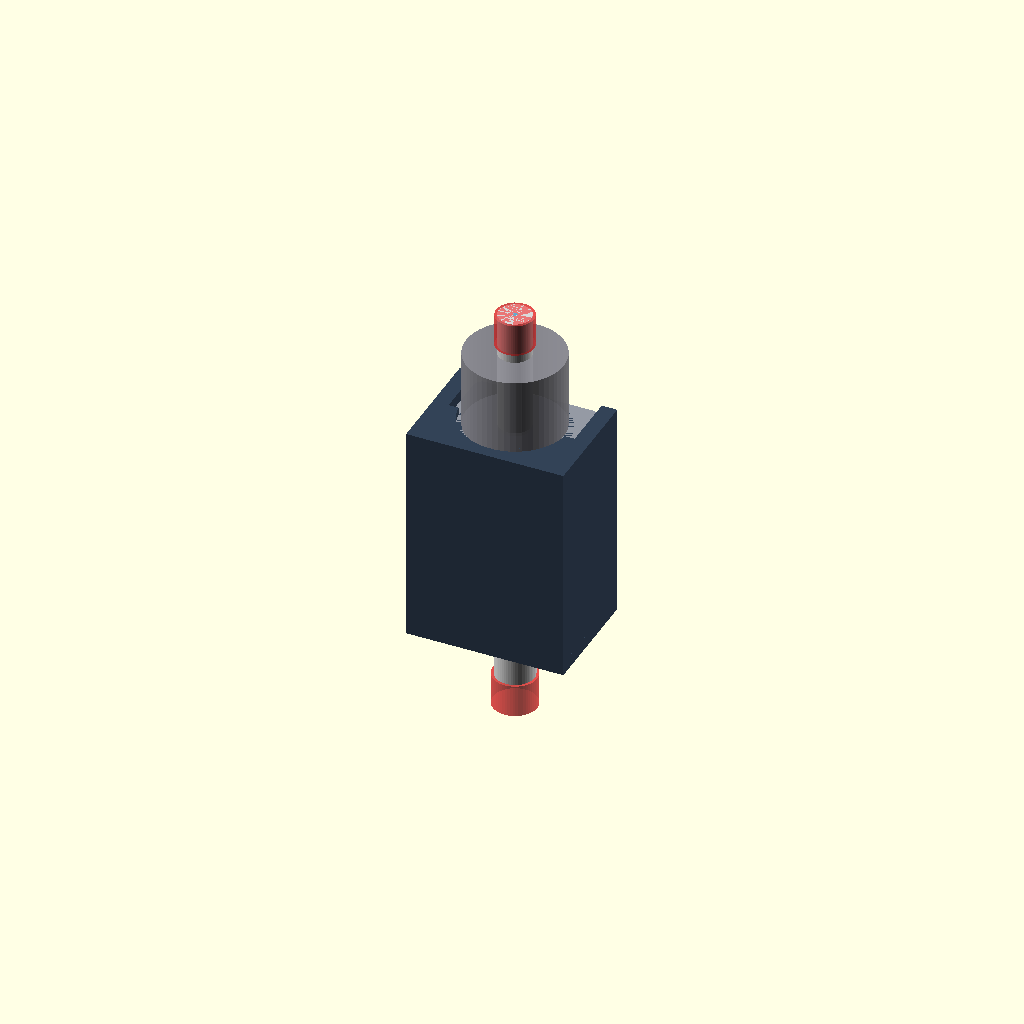
Cell 1: the model at its default parameters.
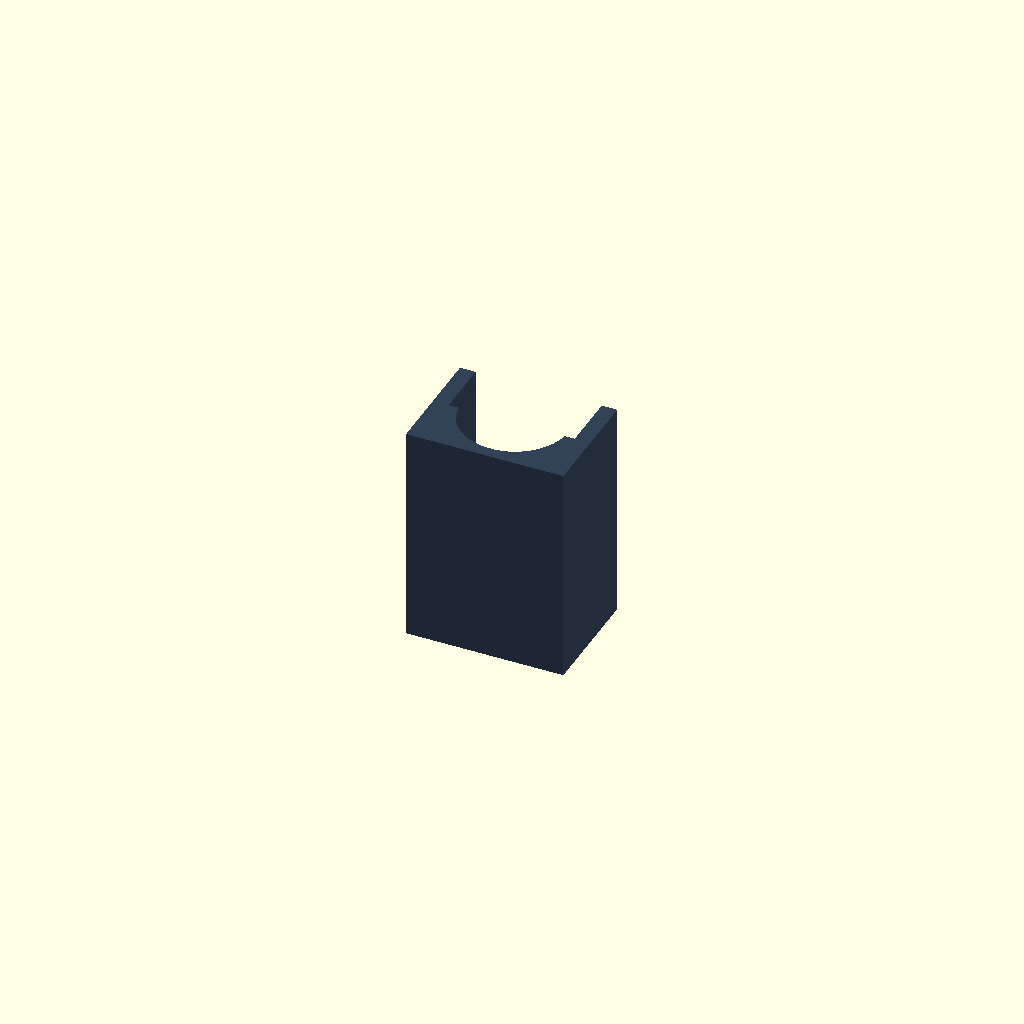
Cell 2 — show_solenoid_in_assembly set to false, the other parameters unchanged.
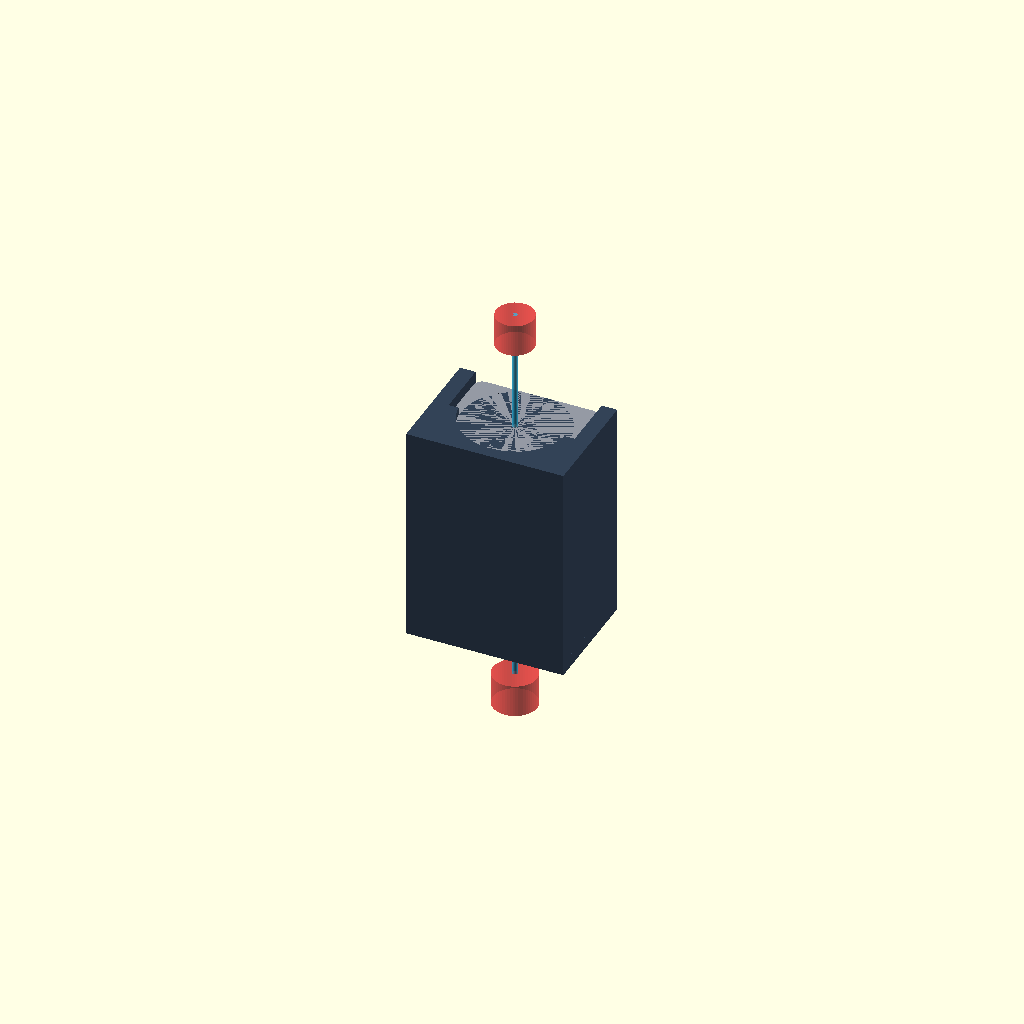
Cell 3 — show_rest set to false, the other parameters unchanged.
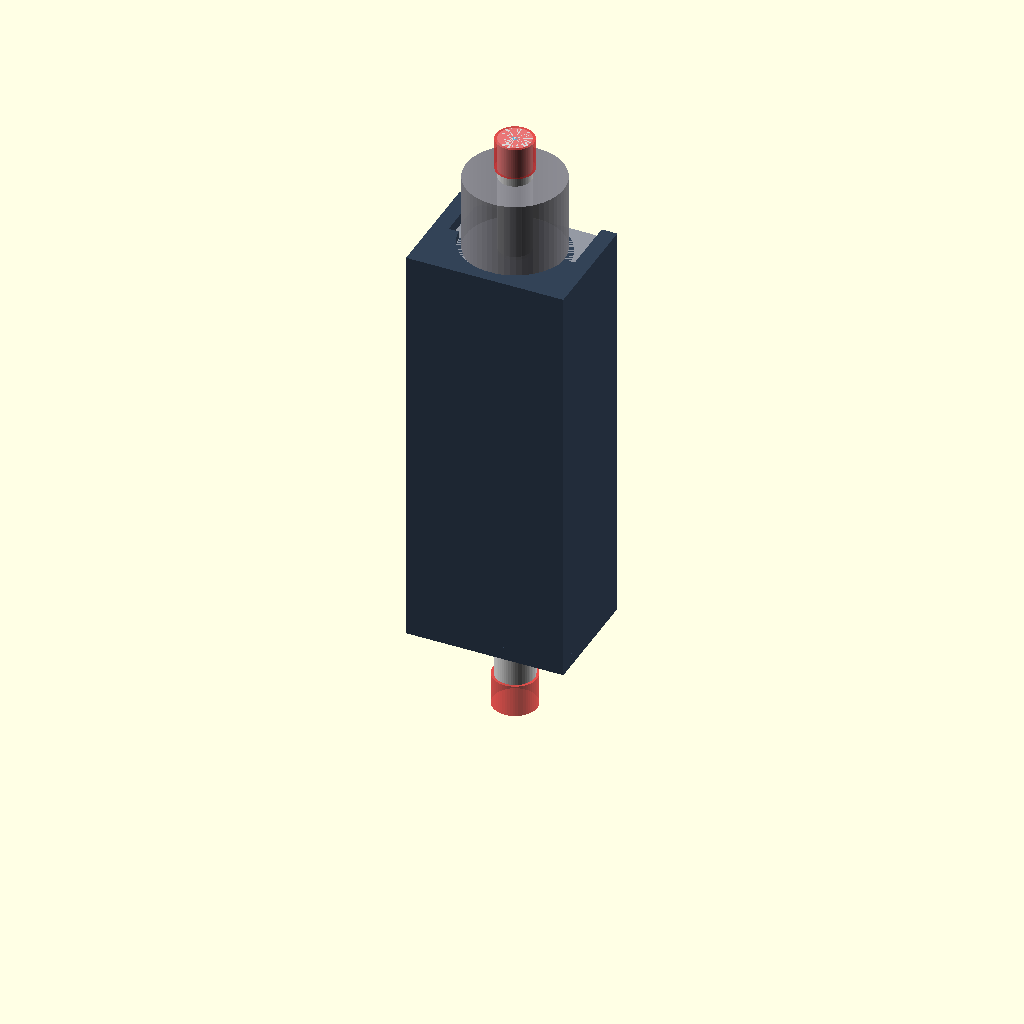
Cell 4 — solenoid_w set to 60, the other parameters unchanged.
One fixed orthographic camera (rotation 55°, 0°, 25°; colour scheme Cornfield) for every cell.
The OpenSCAD source (solenoid_only.scad):
/*
  Standalone solenoid reference + first cradle iteration.
  Purpose: keep the solenoid model isolated while iterating the cradle.

  Axis convention:
  - Z = plunger axis
  - Front/plunger side at Z = 0
  - Rear side at positive Z
*/

// ---------------------------------------------------------------------------
// User parameters
// ---------------------------------------------------------------------------

part_to_render = "assembly";  // solenoid | cradle | assembly | collision_check
show_solenoid_in_assembly = true; // temporary visibility toggle for assembly preview

// Main body (from provided measurements)
solenoid_w = 30;  // body length along plunger axis (Z)
solenoid_h = 19;  // body width (X)
solenoid_d = 16;  // body height (Y)

// Front plunger
solenoid_front_piston_d = 6;
solenoid_front_rest = 12;
solenoid_front_extended = 17;

// Rear spring/rod side
solenoid_rear_spring_d = 15;
solenoid_rear_rod_d = 5;      // visual approximation
solenoid_rear_rest = 19;
solenoid_rear_activated = 14;
solenoid_rear_spring_len = 12; // visual approximation

// Visual options
show_rest = true;
show_activated = true;
show_body_centerline = true;

// Cradle (rectangular U-channel around solenoid body only)
cradle_clearance = 0.20;      // snug fit target (no intersection)
cradle_wall = 2.4;            // side wall thickness
cradle_floor = 1.8;           // bottom thickness (U base)
cradle_len_extra_front = 0.5; // extends ahead of body front (z < 0)
cradle_len_extra_rear = 1.4;  // extends past body rear (z > solenoid_w)
cradle_opening_margin = 0.6;  // extra opening above cavity top for easy insertion
rail_y_trim = 1.0;            // shortens side rails in Y so solenoid sticks out slightly
front_plate_t = 2.0;          // end plate thickness on plunger side
plunger_hole_extra_d = 2.0;   // requested: hole is plunger_d + 2mm
rear_stop_t = 1.2;            // rear end-stop thickness (opposite plunger side)
rear_stop_gap = 0.2;          // gap from solenoid rear face to stop
rear_stop_hole_extra_d = 1.5; // rear hole = spring_d + extra
rear_stop_keep_fraction_y = 0.5; // keep only lower fraction of rear stop for insertion

$fn = 56;

// ---------------------------------------------------------------------------
// Helpers
// ---------------------------------------------------------------------------

function clampv(v, lo, hi) = min(max(v, lo), hi);

module rounded_box(size = [20, 20, 10], r = 1.5, center = true) {
    sx = size[0];
    sy = size[1];
    sz = size[2];
    rr = clampv(r, 0, min(sx, sy) / 2 - 0.01);

    translate(center ? [0, 0, 0] : [sx / 2, sy / 2, sz / 2])
        linear_extrude(height = sz, center = true)
            offset(r = rr)
                square([sx - 2 * rr, sy - 2 * rr], center = true);
}

// ---------------------------------------------------------------------------
// Solenoid model
// ---------------------------------------------------------------------------

module solenoid_body() {
    color([0.58, 0.60, 0.64, 1.0])
        translate([0, 0, solenoid_w / 2])
            rounded_box([solenoid_h, solenoid_d, solenoid_w], 1.3, center = true);
}

// Body envelope used for cradle fit and collision checking.
module solenoid_body_envelope(clearance = 0) {
    color([0.7, 0.7, 0.75, 0.25])
        translate([0, 0, solenoid_w / 2])
            rounded_box(
                [
                    solenoid_h + 2 * clearance,
                    solenoid_d + 2 * clearance,
                    solenoid_w
                ],
                1.3,
                center = true
            );
}

module solenoid_front_plunger_rest() {
    color([0.88, 0.88, 0.88, 1.0])
        translate([0, 0, -solenoid_front_rest])
            cylinder(h = solenoid_front_rest, d = solenoid_front_piston_d, center = false);
}

module solenoid_front_plunger_activated_marker() {
    ext_extra = max(0, solenoid_front_extended - solenoid_front_rest);
    if (ext_extra > 0.01) {
        color([0.95, 0.2, 0.2, 0.6])
            translate([0, 0, -solenoid_front_extended])
                cylinder(h = ext_extra, d = solenoid_front_piston_d + 0.8, center = false);
    }
}

module solenoid_rear_rest() {
    color([0.85, 0.85, 0.85, 1.0])
        translate([0, 0, solenoid_w])
            cylinder(h = solenoid_rear_rest, d = solenoid_rear_rod_d, center = false);

    color([0.55, 0.55, 0.58, 0.85])
        translate([0, 0, solenoid_w + 0.5])
            cylinder(h = min(solenoid_rear_spring_len, solenoid_rear_rest), d = solenoid_rear_spring_d, center = false);
}

module solenoid_rear_activated_marker() {
    delta = max(0, solenoid_rear_rest - solenoid_rear_activated);
    if (delta > 0.01) {
        color([0.95, 0.2, 0.2, 0.6])
            translate([0, 0, solenoid_w + solenoid_rear_activated])
                cylinder(h = delta, d = solenoid_rear_rod_d + 0.8, center = false);
    }
}

module solenoid_centerline() {
    color([0.15, 0.75, 0.95, 0.7])
        translate([0, 0, -solenoid_front_extended])
            cylinder(h = solenoid_front_extended + solenoid_w + solenoid_rear_rest, d = 0.8, center = false);
}

module solenoid() {
    solenoid_body();

    if (show_rest) {
        solenoid_front_plunger_rest();
        solenoid_rear_rest();
    }

    if (show_activated) {
        solenoid_front_plunger_activated_marker();
        solenoid_rear_activated_marker();
    }

    if (show_body_centerline)
        solenoid_centerline();
}

// ---------------------------------------------------------------------------
// U-shaped cradle
// ---------------------------------------------------------------------------

module solenoid_cradle_u() {
    // Solenoid body bounds in current coordinate system:
    // X = [-solenoid_h/2, +solenoid_h/2]
    // Y = [-solenoid_d/2, +solenoid_d/2]
    // Z = [0, solenoid_w]
    //
    // U-channel is open toward +Y for insertion.
    // This is intentionally built as 3 solids:
    // 1) bottom strip
    // 2) left side strip
    // 3) right side strip
    // This avoids accidental "almost closed" geometry.
    inner_x = solenoid_h + 2 * cradle_clearance;  // rectangular body fit (X)
    inner_y = solenoid_d + 2 * cradle_clearance;  // rectangular body fit (Y)

    z_min = -cradle_len_extra_front;
    z_max = solenoid_w + cradle_len_extra_rear;
    z_len = z_max - z_min;

    // Bottom of U
    bot_x = inner_x + 2 * cradle_wall;
    bot_y = cradle_floor;
    bot_y_center = -inner_y / 2 - bot_y / 2;

    // Sides of U (rise up to just past body top clearance)
    side_x = cradle_wall;
    side_y = max(0.1, inner_y + cradle_opening_margin - rail_y_trim);
    side_y_center = -inner_y / 2 + side_y / 2;
    left_x_center = -inner_x / 2 - side_x / 2;
    right_x_center = inner_x / 2 + side_x / 2;

    // Overall Y extents of current U profile, used by front plate.
    y_min = -inner_y / 2 - bot_y;
    y_max = -inner_y / 2 + side_y;  // keep plate flush with trimmed side-rail top
    plate_y = y_max - y_min;
    plate_y_center = (y_min + y_max) / 2;
    plunger_hole_d = solenoid_front_piston_d + plunger_hole_extra_d;
    rear_stop_hole_d = solenoid_rear_spring_d + rear_stop_hole_extra_d;

    // Place rear stop near z_max but keep requested gap from body rear when possible.
    rear_stop_z_front = min(solenoid_w + rear_stop_gap, z_max - rear_stop_t);
    rear_stop_z_center = rear_stop_z_front + rear_stop_t / 2;
    rear_keep_y = max(0.1, plate_y * rear_stop_keep_fraction_y);
    rear_keep_y_center = y_min + rear_keep_y / 2;

    color([0.20, 0.26, 0.34, 1.0])
        union() {
            // Bottom rail
            translate([0, bot_y_center, z_min + z_len / 2])
                cube([bot_x, bot_y, z_len], center = true);

            // Left rail
            translate([left_x_center, side_y_center, z_min + z_len / 2])
                cube([side_x, side_y, z_len], center = true);

            // Right rail
            translate([right_x_center, side_y_center, z_min + z_len / 2])
                cube([side_x, side_y, z_len], center = true);

            // Front plate on plunger side (outside body envelope), with plunger hole.
            difference() {
                translate([0, plate_y_center, z_min - front_plate_t / 2])
                    cube([bot_x, plate_y, front_plate_t], center = true);

                translate([0, 0, z_min - front_plate_t / 2])
                    cylinder(h = front_plate_t + 0.4, d = plunger_hole_d, center = true);
            }

            // Rear stop plate (opposite end from plunger plate) to resist +Z push-out.
            if (rear_stop_t > 0.01) {
                difference() {
                    // Keep only lower Y-half (or configured fraction) for easier insertion.
                    translate([0, rear_keep_y_center, rear_stop_z_center])
                        cube([bot_x, rear_keep_y, rear_stop_t], center = true);

                    // Keep rear spring/rod area clear.
                    translate([0, 0, rear_stop_z_center])
                        cylinder(h = rear_stop_t + 0.4, d = rear_stop_hole_d, center = true);
                }
            }
        }
}

module cradle_collision_check() {
    // If this renders anything red, there is intersection to fix.
    color([1, 0, 0, 1])
        intersection() {
            solenoid_cradle_u();
            solenoid_body_envelope(0);
        }
}

module assembly_preview() {
    if (show_solenoid_in_assembly)
        solenoid();
    solenoid_cradle_u();
}

// ---------------------------------------------------------------------------
// Render selector
// ---------------------------------------------------------------------------

if (part_to_render == "solenoid")
    solenoid();
else if (part_to_render == "cradle")
    solenoid_cradle_u();
else if (part_to_render == "assembly")
    assembly_preview();
else if (part_to_render == "collision_check")
    cradle_collision_check();
Customizer parameters (derived from the source; name, type, default, range or options):
part_to_render: string, default "assembly"
show_solenoid_in_assembly: bool, default true
solenoid_w: number, default 30
solenoid_h: number, default 19
solenoid_d: number, default 16
solenoid_front_piston_d: number, default 6
solenoid_front_rest: number, default 12
solenoid_front_extended: number, default 17
solenoid_rear_spring_d: number, default 15
solenoid_rear_rod_d: number, default 5
solenoid_rear_rest: number, default 19
solenoid_rear_activated: number, default 14
solenoid_rear_spring_len: number, default 12
show_rest: bool, default true
show_activated: bool, default true
show_body_centerline: bool, default true
cradle_clearance: number, default 0.2
cradle_wall: number, default 2.4
cradle_floor: number, default 1.8
cradle_len_extra_front: number, default 0.5
cradle_len_extra_rear: number, default 1.4
cradle_opening_margin: number, default 0.6
rail_y_trim: number, default 1
front_plate_t: number, default 2
plunger_hole_extra_d: number, default 2
rear_stop_t: number, default 1.2
rear_stop_gap: number, default 0.2
rear_stop_hole_extra_d: number, default 1.5
rear_stop_keep_fraction_y: number, default 0.5
